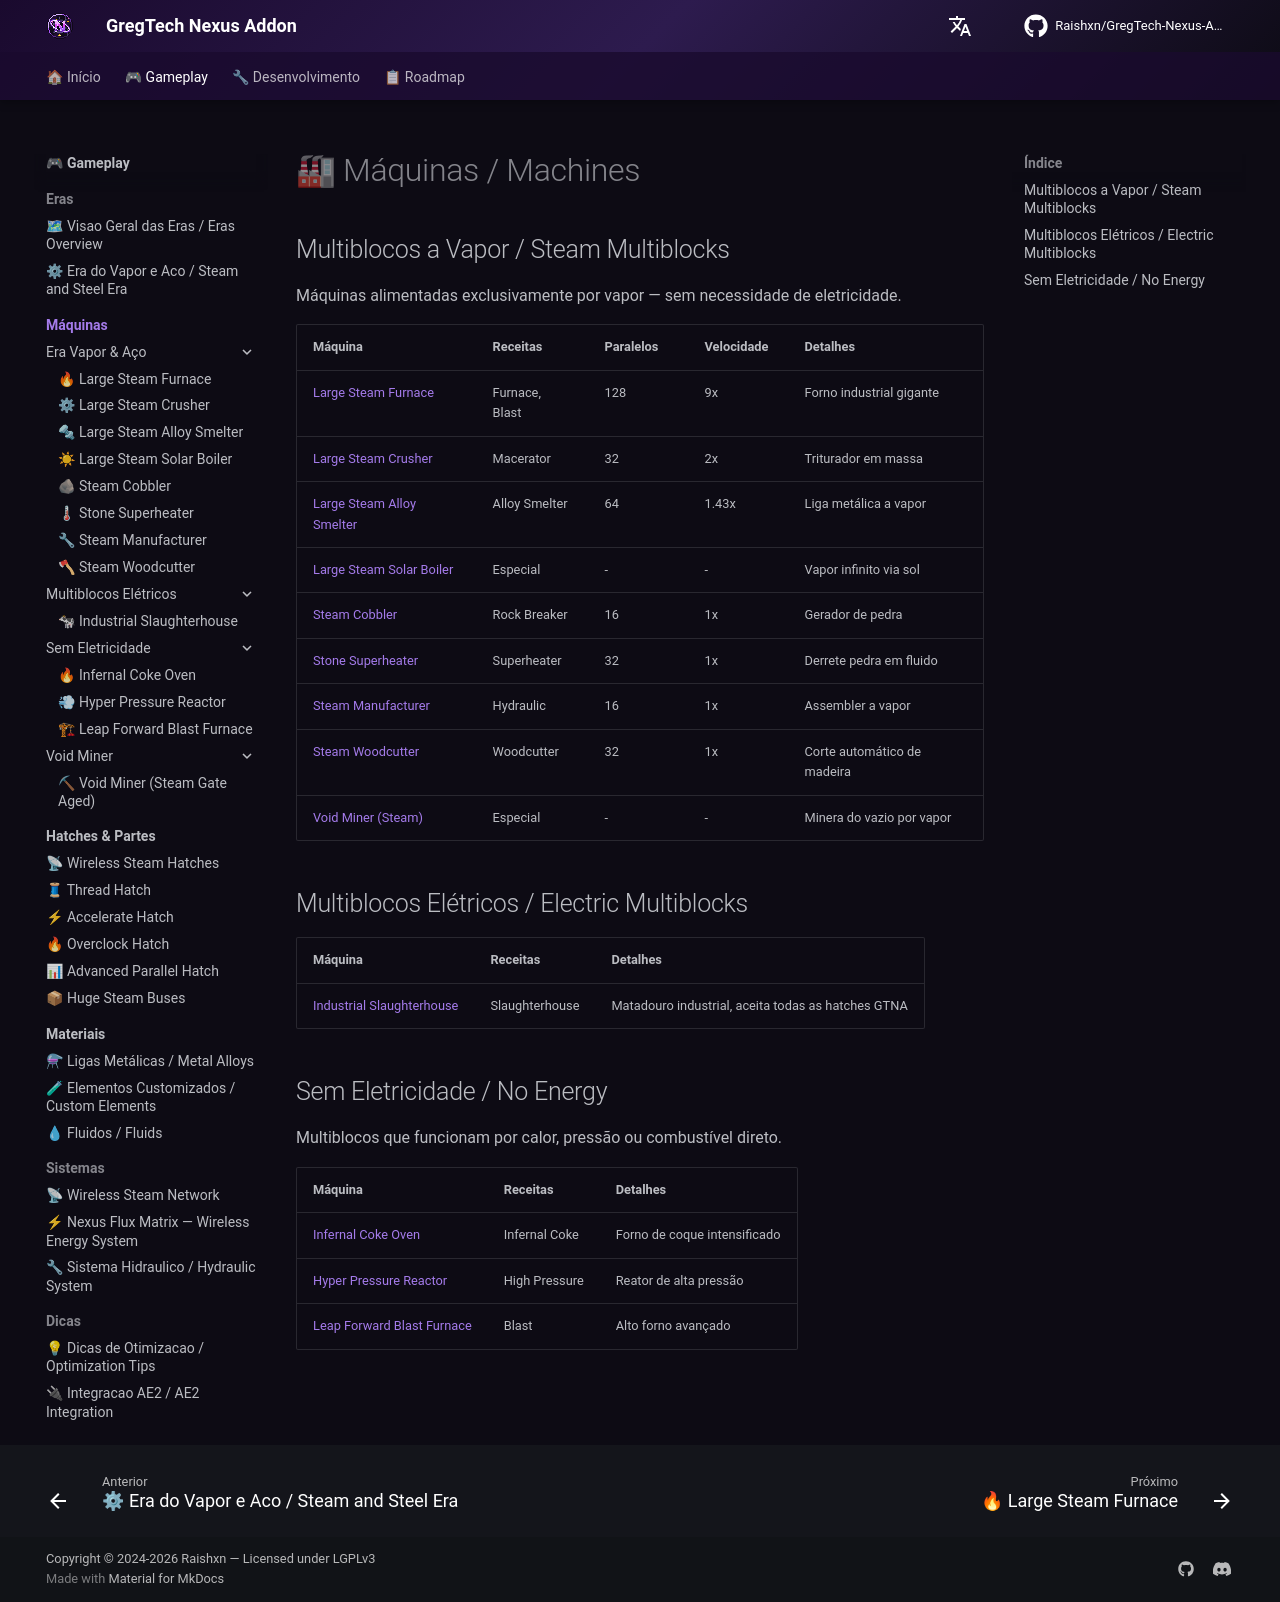

repository: Zx123456899/GregTech-Nexus-Addon · page: gameplay/machines/index.html · generator: mkdocs

# 🏭 Máquinas / Machines

## Multiblocos a Vapor / Steam Multiblocks

Máquinas alimentadas exclusivamente por vapor — sem necessidade de eletricidade.

| Máquina | Receitas | Paralelos | Velocidade | Detalhes |
|---------|----------|-----------|------------|----------|
| [Large Steam Furnace](steam/large-steam-furnace.md) | Furnace, Blast | 128 | 9x | Forno industrial gigante |
| [Large Steam Crusher](steam/large-steam-crusher.md) | Macerator | 32 | 2x | Triturador em massa |
| [Large Steam Alloy Smelter](steam/large-steam-alloy-smelter.md) | Alloy Smelter | 64 | 1.43x | Liga metálica a vapor |
| [Large Steam Solar Boiler](steam/large-steam-solar-boiler.md) | Especial | - | - | Vapor infinito via sol |
| [Steam Cobbler](steam/steam-cobbler.md) | Rock Breaker | 16 | 1x | Gerador de pedra |
| [Stone Superheater](steam/stone-superheater.md) | Superheater | 32 | 1x | Derrete pedra em fluido |
| [Steam Manufacturer](steam/steam-manufacturer.md) | Hydraulic | 16 | 1x | Assembler a vapor |
| [Steam Woodcutter](steam/steam-woodcutter.md) | Woodcutter | 32 | 1x | Corte automático de madeira |
| [Void Miner (Steam)](steam/void-miner.md) | Especial | - | - | Minera do vazio por vapor |

## Multiblocos Elétricos / Electric Multiblocks

| Máquina | Receitas | Detalhes |
|---------|----------|----------|
| [Industrial Slaughterhouse](electric/industrial-slaughterhouse.md) | Slaughterhouse | Matadouro industrial, aceita todas as hatches GTNA |

## Sem Eletricidade / No Energy

Multiblocos que funcionam por calor, pressão ou combustível direto.

| Máquina | Receitas | Detalhes |
|---------|----------|----------|
| [Infernal Coke Oven](noenergy/infernal-coke-oven.md) | Infernal Coke | Forno de coque intensificado |
| [Hyper Pressure Reactor](noenergy/hyper-pressure-reactor.md) | High Pressure | Reator de alta pressão |
| [Leap Forward Blast Furnace](noenergy/leap-forward-blast-furnace.md) | Blast | Alto forno avançado |
